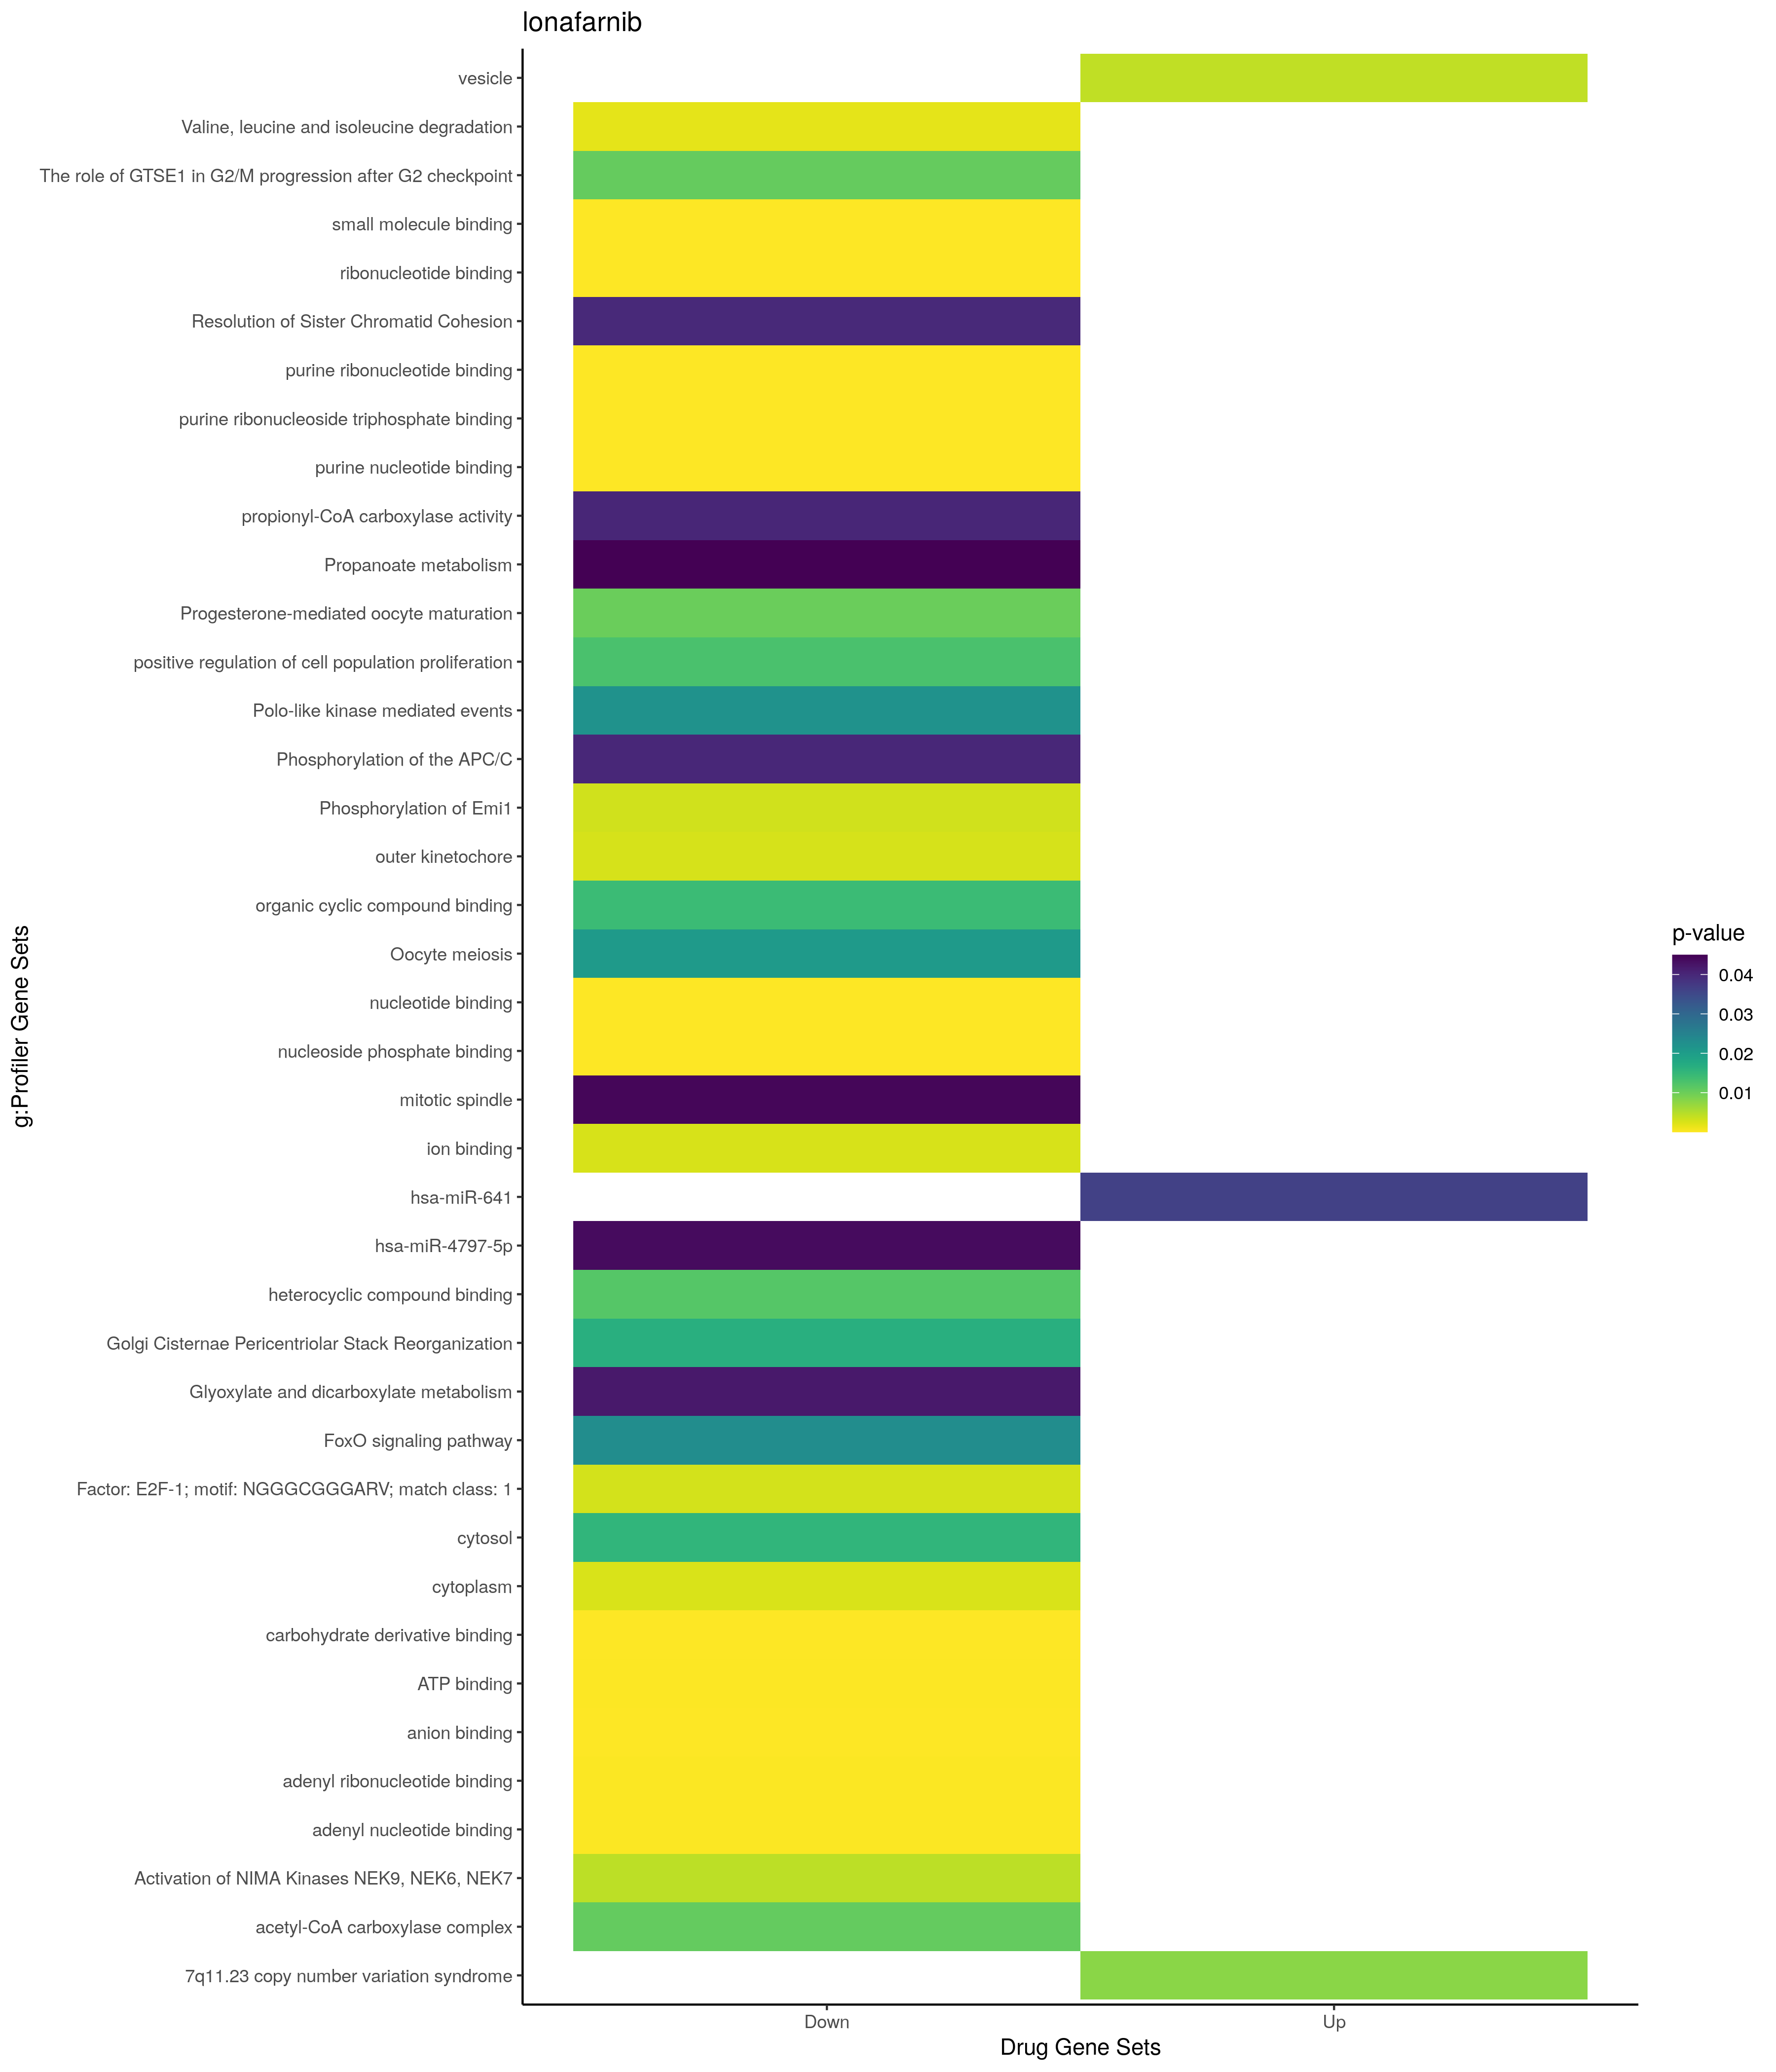

Source data for this figure (header and first rows):
; query; significant; p_value; term_size; query_size; intersection_size; precision; recall; term_id; source; term_name; effective_domain_size; source_order; set
1; query_1; TRUE; 0,00420286719157265; 3957; 22; 13; 0,590909090909091; 0,00328531715946424; GO:0031982; GO:CC; vesicle; 21698; 1451; Up
2; query_1; TRUE; 0,0363508015821713; 92; 13; 3; 0,230769230769231; 0,0326086956521739; MIRNA:hsa-miR-641; MIRNA; hsa-miR-641; 13650; 1955; Up
3; query_1; TRUE; 0,00784870844700783; 102; 17; 4; 0,235294117647059; 0,0392156862745098; WP:WP4932; WP; 7q11.23 copy number variation syndrome; 7364; 104; Up
4; query_1; TRUE; 0,0129141520777151; 929; 32; 9; 0,28125; 0,00968783638320775; GO:0008284; GO:BP; positive regulation of cell population p…; 21100; 3568; Down
5; query_1; TRUE; 0,00252840581213372; 12241; 34; 31; 0,911764705882353; 0,0025324728371865; GO:0005737; GO:CC; cytoplasm; 21698; 384; Down
6; query_1; TRUE; 0,00276765241635027; 13; 9; 2; 0,222222222222222; 0,153846153846154; GO:0000940; GO:CC; outer kinetochore; 21698; 149; Down
7; query_1; TRUE; 0,0107179527852369; 1; 1; 1; 1; 1; GO:0009317; GO:CC; acetyl-CoA carboxylase complex; 21698; 640; Down
8; query_1; TRUE; 0,0155393677788433; 5420; 33; 19; 0,575757575757576; 0,00350553505535055; GO:0005829; GO:CC; cytosol; 21698; 469; Down
9; query_1; TRUE; 0,0443738751573134; 174; 3; 2; 0,666666666666667; 0,0114942528735632; GO:0072686; GO:CC; mitotic spindle; 21698; 3154; Down
10; query_1; TRUE; 1,48879960263004e-05; 2422; 33; 17; 0,515151515151515; 0,00701899256812552; GO:0043168; GO:MF; anion binding; 20183; 6765; Down
11; query_1; TRUE; 2,18964344678477e-05; 1850; 33; 15; 0,454545454545455; 0,00810810810810811; GO:0035639; GO:MF; purine ribonucleoside triphosphate bindi…; 20183; 6335; Down
12; query_1; TRUE; 2,48509932617234e-05; 2176; 33; 16; 0,484848484848485; 0,00735294117647059; GO:0000166; GO:MF; nucleotide binding; 20183; 35; Down
13; query_1; TRUE; 2,50130673164232e-05; 2177; 33; 16; 0,484848484848485; 0,00734956361966008; GO:1901265; GO:MF; nucleoside phosphate binding; 20183; 11989; Down
14; query_1; TRUE; 2,68092139848419e-05; 2519; 33; 17; 0,515151515151515; 0,00674870980547836; GO:0036094; GO:MF; small molecule binding; 20183; 6382; Down
15; query_1; TRUE; 3,56901465363552e-05; 1919; 33; 15; 0,454545454545455; 0,00781657113079729; GO:0032555; GO:MF; purine ribonucleotide binding; 20183; 5401; Down
16; query_1; TRUE; 3,90431443100119e-05; 1932; 33; 15; 0,454545454545455; 0,0077639751552795; GO:0017076; GO:MF; purine nucleotide binding; 20183; 3955; Down
17; query_1; TRUE; 4,01312899115311e-05; 1936; 33; 15; 0,454545454545455; 0,00774793388429752; GO:0032553; GO:MF; ribonucleotide binding; 20183; 5399; Down
18; query_1; TRUE; 5,16653240978041e-05; 2292; 33; 16; 0,484848484848485; 0,00698080279232112; GO:0097367; GO:MF; carbohydrate derivative binding; 20183; 10311; Down
19; query_1; TRUE; 0,000116676424934288; 1503; 33; 13; 0,393939393939394; 0,00864936793080506; GO:0005524; GO:MF; ATP binding; 20183; 1888; Down
20; query_1; TRUE; 0,000187434852444744; 1566; 33; 13; 0,393939393939394; 0,00830140485312899; GO:0032559; GO:MF; adenyl ribonucleotide binding; 20183; 5405; Down
21; query_1; TRUE; 0,000203152483425279; 1577; 33; 13; 0,393939393939394; 0,0082435003170577; GO:0030554; GO:MF; adenyl nucleotide binding; 20183; 4877; Down
22; query_1; TRUE; 0,00271728884319919; 6066; 34; 23; 0,676470588235294; 0,00379162545334652; GO:0043167; GO:MF; ion binding; 20183; 6764; Down
23; query_1; TRUE; 0,0118766730982567; 7428; 33; 24; 0,727272727272727; 0,00323101777059774; GO:1901363; GO:MF; heterocyclic compound binding; 20183; 11992; Down
24; query_1; TRUE; 0,0143218267140888; 7501; 33; 24; 0,727272727272727; 0,00319957339021464; GO:0097159; GO:MF; organic cyclic compound binding; 20183; 10278; Down
25; query_1; TRUE; 0,0402818277799247; 2; 1; 1; 1; 0,5; GO:0004658; GO:MF; propionyl-CoA carboxylase activity; 20183; 1239; Down
26; query_1; TRUE; 0,00175155294562297; 48; 10; 3; 0,3; 0,0625; KEGG:00280; KEGG; Valine, leucine and isoleucine degradati…; 7559; 31; Down
27; query_1; TRUE; 0,0101952454997079; 97; 9; 3; 0,333333333333333; 0,0309278350515464; KEGG:04914; KEGG; Progesterone-mediated oocyte maturation; 7559; 353; Down
28; query_1; TRUE; 0,0206019043803841; 123; 9; 3; 0,333333333333333; 0,024390243902439; KEGG:04114; KEGG; Oocyte meiosis; 7559; 252; Down
29; query_1; TRUE; 0,0231705993383172; 128; 9; 3; 0,333333333333333; 0,0234375; KEGG:04068; KEGG; FoxO signaling pathway; 7559; 242; Down
30; query_1; TRUE; 0,0420960473954041; 30; 10; 2; 0,2; 0,0666666666666667; KEGG:00630; KEGG; Glyoxylate and dicarboxylate metabolism; 7559; 107; Down
31; query_1; TRUE; 0,0449674556654023; 31; 10; 2; 0,2; 0,0645161290322581; KEGG:00640; KEGG; Propanoate metabolism; 7559; 109; Down
32; query_1; TRUE; 0,0437937365855443; 208; 31; 5; 0,161290322580645; 0,0240384615384615; MIRNA:hsa-miR-4797-5p; MIRNA; hsa-miR-4797-5p; 13650; 1447; Down
33; query_1; TRUE; 0,00318344081446965; 6; 9; 2; 0,222222222222222; 0,333333333333333; REAC:R-HSA-176417; REAC; Phosphorylation of Emi1; 10770; 1646; Down
34; query_1; TRUE; 0,00445488551289583; 7; 9; 2; 0,222222222222222; 0,285714285714286; REAC:R-HSA-2980767; REAC; Activation of NIMA Kinases NEK9, NEK6, N…; 10770; 84; Down
35; query_1; TRUE; 0,0105867102730834; 79; 9; 3; 0,333333333333333; 0,0379746835443038; REAC:R-HSA-8852276; REAC; The role of GTSE1 in G2/M progression af…; 10770; 2342; Down
36; query_1; TRUE; 0,0165037328668315; 13; 9; 2; 0,222222222222222; 0,153846153846154; REAC:R-HSA-162658; REAC; Golgi Cisternae Pericentriolar Stack Reo…; 10770; 1018; Down
37; query_1; TRUE; 0,0221973076870938; 15; 9; 2; 0,222222222222222; 0,133333333333333; REAC:R-HSA-156711; REAC; Polo-like kinase mediated events; 10770; 1664; Down
38; query_1; TRUE; 0,039771747930307; 123; 9; 3; 0,333333333333333; 0,024390243902439; REAC:R-HSA-2500257; REAC; Resolution of Sister Chromatid Cohesion; 10770; 1942; Down
39; query_1; TRUE; 0,0400795746732909; 20; 9; 2; 0,222222222222222; 0,1; REAC:R-HSA-176412; REAC; Phosphorylation of the APC/C; 10770; 1649; Down
40; query_1; TRUE; 0,00297362843541071; 11108; 33; 31; 0,939393939393939; 0,00279078141879726; TF:M07206_1; TF; Factor: E2F-1; motif: NGGGCGGGARV; match…; 19958; 1437; Down
